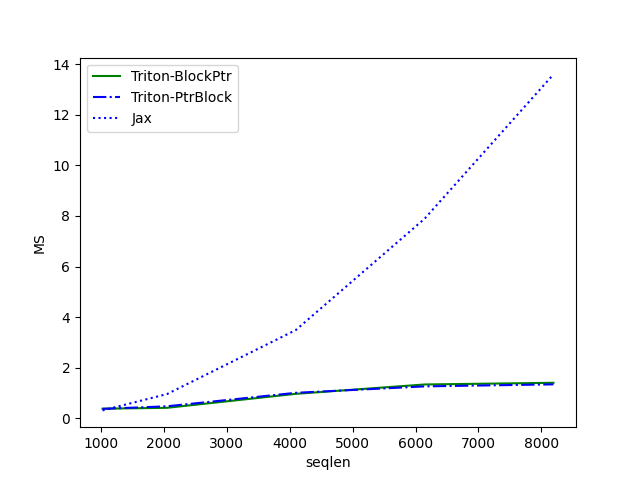

The table this chart was drawn from, first rows:
seqlen, Triton-BlockPtr, Triton-PtrBlock, Jax
1024, 0.3841, 0.3781, 0.3168
2048, 0.4187, 0.4786, 0.9611
4096, 0.9715, 1.012, 3.492
6144, 1.341, 1.266, 7.893
8192, 1.408, 1.346, 13.6
